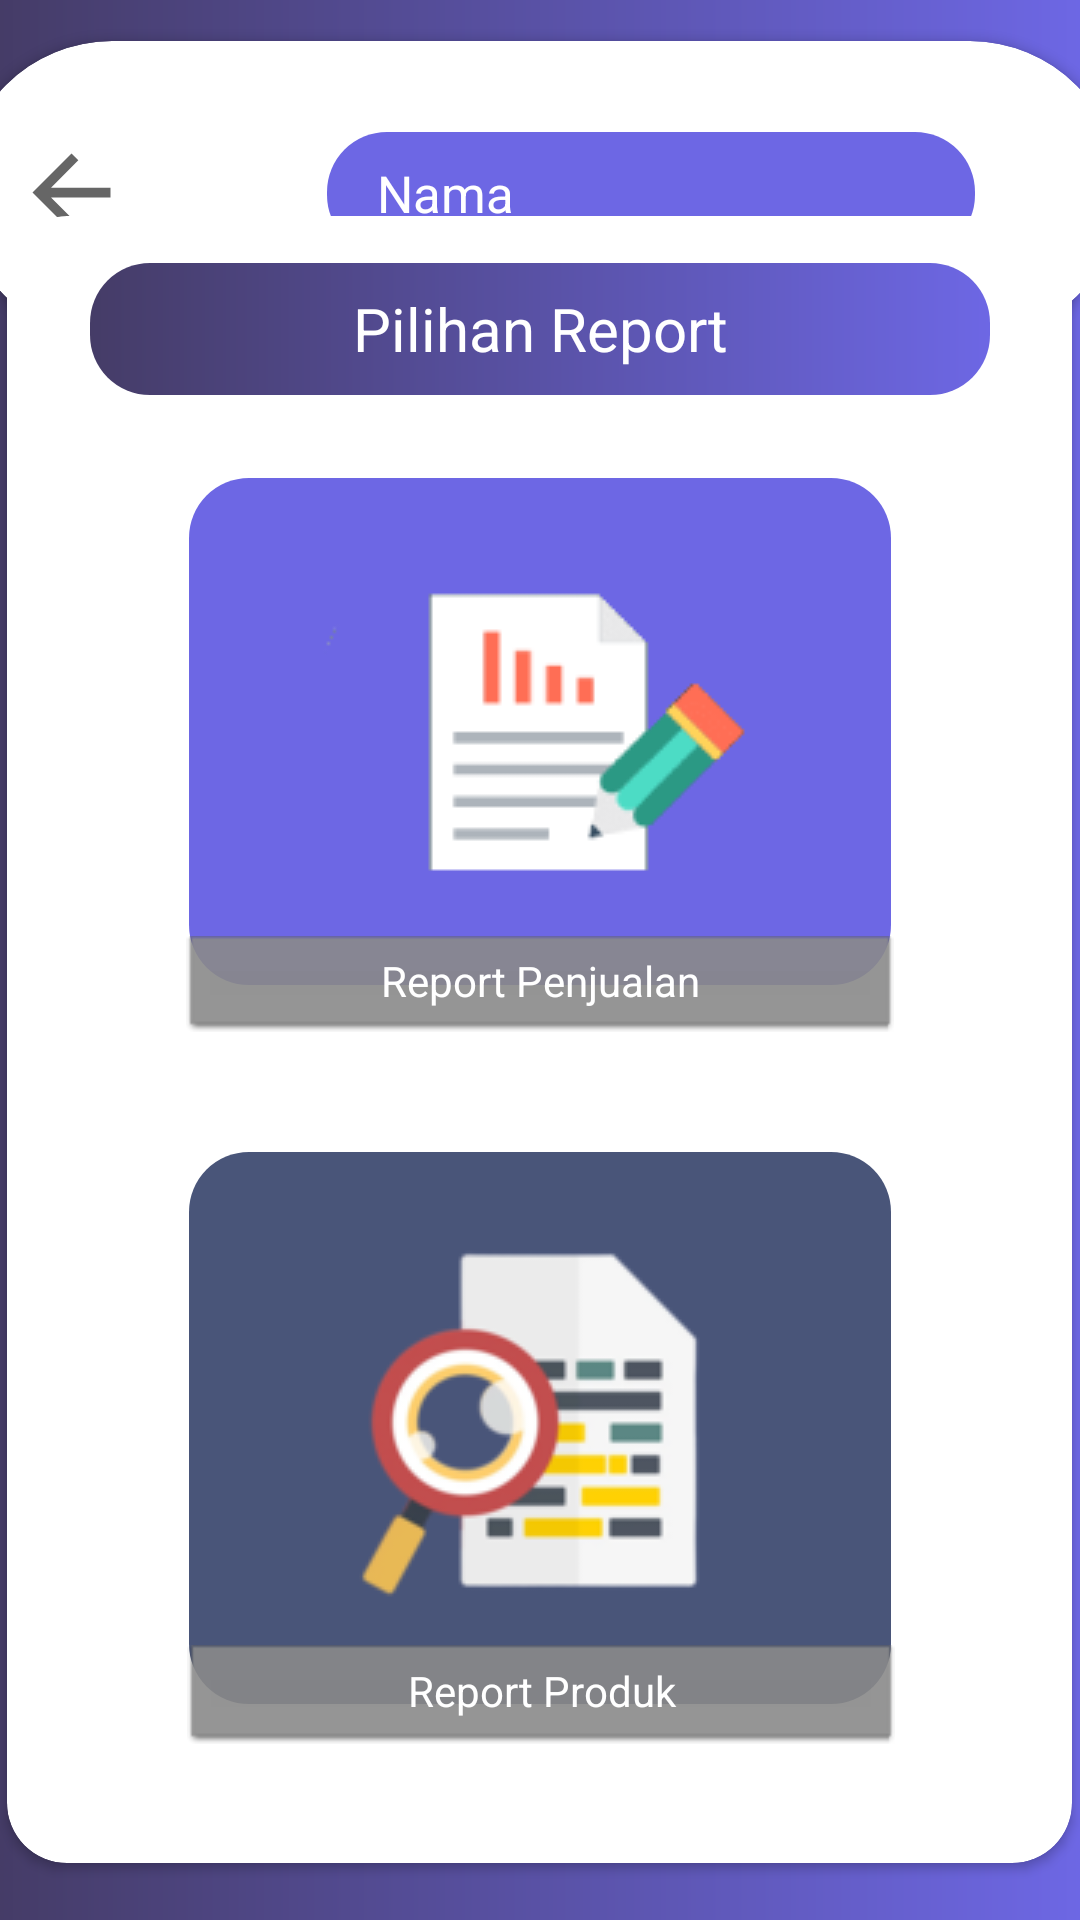

Write the Android layout XML for this screen, with the resource values it uses.
<!-- AndroidManifest.xml: application theme Theme.WaroengGakNoermal -->
<!-- res/layout/halaman_pilihan_report_waroeng.xml -->
<?xml version="1.0" encoding="utf-8"?>
<RelativeLayout
    xmlns:android="http://schemas.android.com/apk/res/android"
    xmlns:app="http://schemas.android.com/apk/res-auto"
    xmlns:tools="http://schemas.android.com/tools"
    android:layout_width="match_parent"
    android:layout_height="match_parent"
    tools:context=".HalamanPilihanReportWaroeng">

    <androidx.constraintlayout.widget.ConstraintLayout
        android:layout_width="match_parent"
        android:layout_height="match_parent"
        android:background="@drawable/gradien1">


        <androidx.cardview.widget.CardView
            android:id="@+id/cardView2"
            android:layout_width="386dp"
            android:layout_height="100dp"
            app:cardBackgroundColor="@color/white"
            app:cardCornerRadius="50dp"
            app:layout_constraintBottom_toBottomOf="parent"
            app:layout_constraintEnd_toEndOf="parent"
            app:layout_constraintStart_toStartOf="parent"
            app:layout_constraintTop_toTopOf="parent"
            app:layout_constraintVertical_bias="0.025">

            <androidx.constraintlayout.widget.ConstraintLayout
                android:layout_width="match_parent"
                android:layout_height="match_parent">

                <TextView
                    android:id="@+id/namaadmin"
                    android:layout_width="216dp"
                    android:layout_height="41dp"
                    android:background="@drawable/btnrounded"
                    android:gravity="center"
                    android:paddingStart="50px"
                    android:text="Nama"
                    android:textAlignment="viewStart"
                    android:textColor="@color/white"
                    android:textSize="17sp"
                    app:layout_constraintBottom_toBottomOf="parent"
                    app:layout_constraintEnd_toEndOf="parent"
                    app:layout_constraintHorizontal_bias="0.715"
                    app:layout_constraintStart_toStartOf="parent"
                    app:layout_constraintTop_toTopOf="parent"
                    app:layout_constraintVertical_bias="0.516"
                    tools:ignore="RtlCompat" />

                <ImageView
                    android:id="@+id/imageView6"
                    android:layout_width="83dp"
                    android:layout_height="79dp"
                    app:layout_constraintBottom_toBottomOf="parent"
                    app:layout_constraintEnd_toEndOf="parent"
                    app:layout_constraintHorizontal_bias="0.983"
                    app:layout_constraintStart_toStartOf="parent"
                    app:layout_constraintTop_toTopOf="parent"
                    app:layout_constraintVertical_bias="0.523"
                    app:srcCompat="@drawable/admin" />

                <ImageView
                    android:id="@+id/kembaliku"
                    android:layout_width="59dp"
                    android:layout_height="39dp"
                    app:layout_constraintBottom_toBottomOf="parent"
                    app:layout_constraintEnd_toEndOf="parent"
                    app:layout_constraintHorizontal_bias="0.021"
                    app:layout_constraintStart_toStartOf="parent"
                    app:layout_constraintTop_toTopOf="parent"
                    app:layout_constraintVertical_bias="0.508"
                    app:srcCompat="?attr/homeAsUpIndicator" />

            </androidx.constraintlayout.widget.ConstraintLayout>

        </androidx.cardview.widget.CardView>

        <androidx.cardview.widget.CardView
            android:id="@+id/cardView"
            android:layout_width="355dp"
            android:layout_height="549dp"
            app:cardBackgroundColor="@color/white"
            app:cardCornerRadius="20dp"
            app:layout_constraintBottom_toBottomOf="parent"
            app:layout_constraintEnd_toEndOf="parent"
            app:layout_constraintHorizontal_bias="0.48"
            app:layout_constraintStart_toStartOf="parent"
            app:layout_constraintTop_toTopOf="parent"
            app:layout_constraintVertical_bias="0.792">
            <androidx.constraintlayout.widget.ConstraintLayout
                android:layout_width="match_parent"
                android:layout_height="match_parent">

                <TextView
                    android:id="@+id/textView3"
                    android:layout_width="300dp"
                    android:layout_height="44dp"
                    android:background="@drawable/gradientjudul"
                    android:gravity="center"
                    android:text="Pilihan Report"
                    android:textAlignment="center"
                    android:textColor="@color/white"
                    android:textSize="20sp"
                    app:layout_constraintBottom_toBottomOf="parent"
                    app:layout_constraintEnd_toEndOf="parent"
                    app:layout_constraintStart_toStartOf="parent"
                    app:layout_constraintTop_toTopOf="parent"
                    app:layout_constraintVertical_bias="0.031" />

                <ImageButton
                    android:id="@+id/menuadmin"
                    android:layout_width="234dp"
                    android:layout_height="169dp"
                    android:background="@drawable/btnrounded"
                    android:contentDescription="Tambah Produk"
                    app:layout_constraintBottom_toBottomOf="parent"
                    app:layout_constraintEnd_toEndOf="parent"
                    app:layout_constraintStart_toStartOf="parent"
                    app:layout_constraintTop_toTopOf="parent"
                    app:layout_constraintVertical_bias="0.23"
                    app:srcCompat="@drawable/new_project__9_" />

                <ImageButton
                    android:id="@+id/kasir"
                    android:layout_width="234dp"
                    android:layout_height="184dp"
                    android:background="@drawable/btnrounded2"
                    app:layout_constraintBottom_toBottomOf="parent"
                    app:layout_constraintEnd_toEndOf="parent"
                    app:layout_constraintStart_toStartOf="parent"
                    app:layout_constraintTop_toTopOf="parent"
                    app:layout_constraintVertical_bias="0.855"
                    app:srcCompat="@drawable/report" />

                <TextView
                    android:id="@+id/textView2"
                    android:layout_width="236dp"
                    android:layout_height="32dp"
                    android:background="@android:drawable/editbox_dropdown_dark_frame"
                    android:gravity="center"
                    android:text="Report Penjualan"
                    android:textAlignment="center"
                    android:textColor="@color/white"
                    app:layout_constraintBottom_toBottomOf="parent"
                    app:layout_constraintEnd_toEndOf="parent"
                    app:layout_constraintStart_toStartOf="parent"
                    app:layout_constraintTop_toTopOf="parent"
                    app:layout_constraintVertical_bias="0.464" />

                <TextView
                    android:id="@+id/textView4"
                    android:layout_width="236dp"
                    android:layout_height="33dp"
                    android:background="@android:drawable/editbox_dropdown_dark_frame"
                    android:gravity="center"
                    android:text="Report Produk"
                    android:textAlignment="center"
                    android:textColor="@color/white"
                    app:layout_constraintBottom_toBottomOf="parent"
                    app:layout_constraintEnd_toEndOf="parent"
                    app:layout_constraintHorizontal_bias="0.504"
                    app:layout_constraintStart_toStartOf="parent"
                    app:layout_constraintTop_toTopOf="parent"
                    app:layout_constraintVertical_bias="0.923" />

            </androidx.constraintlayout.widget.ConstraintLayout>
        </androidx.cardview.widget.CardView>
    </androidx.constraintlayout.widget.ConstraintLayout>
</RelativeLayout>
<!-- resources referenced by this layout -->
<resources>
  <color name="white">#FFFFFFFF</color>
  <!-- drawable btnrounded (drawable) -->
  <?xml version="1.0" encoding="utf-8"?>
  <shape android:shape="rectangle" xmlns:android="http://schemas.android.com/apk/res/android">
      <solid android:color="@color/waroeng3"/>
      <corners android:radius="20dp"/>
  </shape>
  <!-- drawable btnrounded2 (drawable) -->
  <?xml version="1.0" encoding="utf-8"?>
  <shape android:shape="rectangle" xmlns:android="http://schemas.android.com/apk/res/android">
      <solid android:color="#495579"/>
      <corners android:radius="20dp"/>
  </shape>
  <!-- drawable gradien1 (drawable) -->
  <?xml version="1.0" encoding="utf-8"?>
  <shape xmlns:android="http://schemas.android.com/apk/res/android">
      <gradient
          android:startColor="@color/waroeng2"
          android:endColor="@color/waroeng3"
          android:angle="0"/>
  
  </shape>
  <!-- drawable gradientjudul (drawable) -->
  <?xml version="1.0" encoding="utf-8"?>
  <shape xmlns:android="http://schemas.android.com/apk/res/android">
      <gradient
          android:startColor="@color/waroeng2"
          android:endColor="@color/waroeng3"
          android:angle="0"/>
      <corners android:radius="20dp"/>
  </shape>
  <!-- drawable new_project__9_: png bitmap (drawable, 3342 bytes) -->
  <!-- drawable report: png bitmap (drawable, 14070 bytes) -->
  <style name="Theme.WaroengGakNoermal" parent="Theme.MaterialComponents.DayNight.DarkActionBar">
          
          <item name="colorPrimary">@color/purple_500</item>
          <item name="colorPrimaryVariant">@color/purple_700</item>
          <item name="colorOnPrimary">@color/white</item>
          
          <item name="colorSecondary">@color/teal_200</item>
          <item name="colorSecondaryVariant">@color/teal_700</item>
          <item name="colorOnSecondary">@color/black</item>
          
          <item name="android:statusBarColor">?attr/colorPrimaryVariant</item>
          
      </style>
  <color name="waroeng3">#6D67E4</color>
  <color name="waroeng2">#453C67</color>
  <color name="purple_500">#FF6200EE</color>
  <color name="purple_700">#FF3700B3</color>
  <color name="teal_200">#FF03DAC5</color>
  <color name="teal_700">#FF018786</color>
  <color name="black">#FF000000</color>
</resources>
